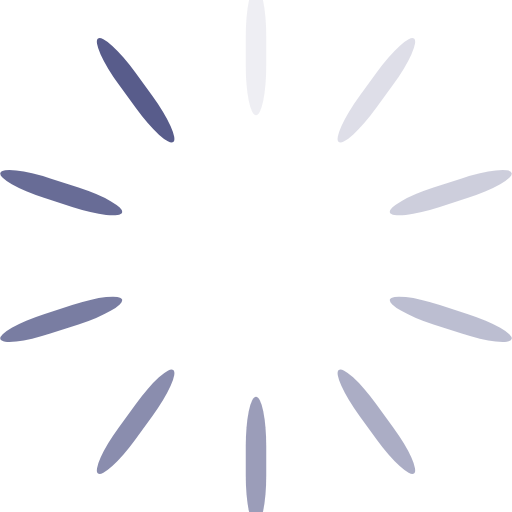
t = 0.00 s
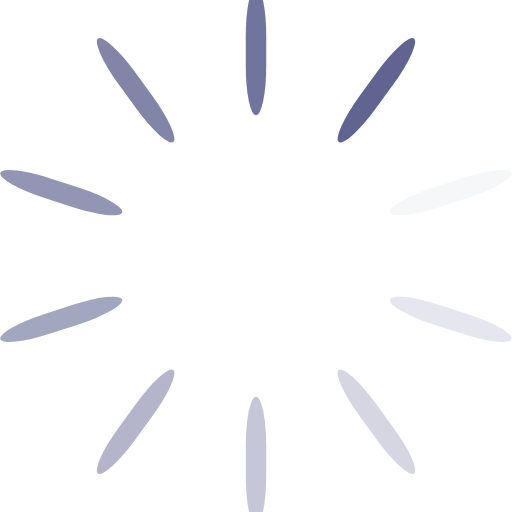
t = 0.25 s
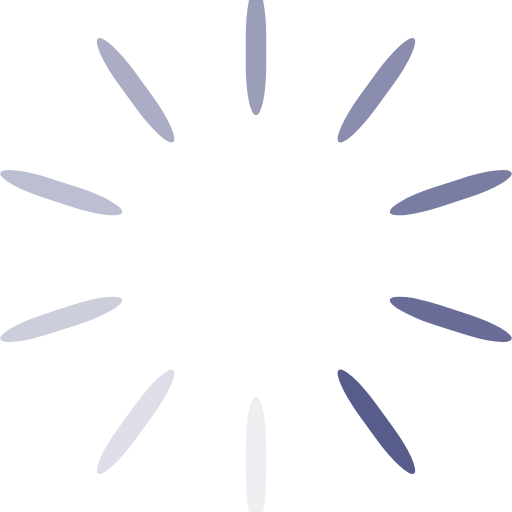
t = 0.50 s
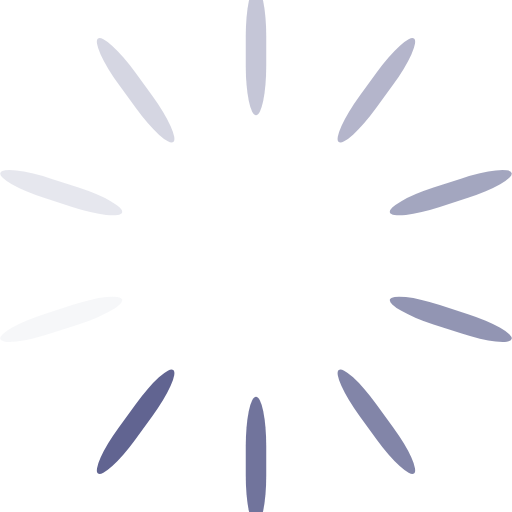
t = 0.75 s

The animated SVG that drew these frames (rendered in a browser with its animation timeline set to each time). Animation: 10 SMIL elements (animate=10); one cycle of 1.00 s, repeats indefinitely.

<svg class="lds-spinner" width="200px"  height="200px"  xmlns="http://www.w3.org/2000/svg" xmlns:xlink="http://www.w3.org/1999/xlink" viewBox="0 0 100 100" preserveAspectRatio="xMidYMid" style="background: none;"><g transform="rotate(0 50 50)">
  <rect x="48" y="-2.5" rx="9.6" ry="-0.5" width="4" height="25" fill="#585c8b">
    <animate attributeName="opacity" values="1;0" keyTimes="0;1" dur="1s" begin="-0.9s" repeatCount="indefinite"></animate>
  </rect>
</g><g transform="rotate(36 50 50)">
  <rect x="48" y="-2.5" rx="9.6" ry="-0.5" width="4" height="25" fill="#585c8b">
    <animate attributeName="opacity" values="1;0" keyTimes="0;1" dur="1s" begin="-0.8s" repeatCount="indefinite"></animate>
  </rect>
</g><g transform="rotate(72 50 50)">
  <rect x="48" y="-2.5" rx="9.6" ry="-0.5" width="4" height="25" fill="#585c8b">
    <animate attributeName="opacity" values="1;0" keyTimes="0;1" dur="1s" begin="-0.7s" repeatCount="indefinite"></animate>
  </rect>
</g><g transform="rotate(108 50 50)">
  <rect x="48" y="-2.5" rx="9.6" ry="-0.5" width="4" height="25" fill="#585c8b">
    <animate attributeName="opacity" values="1;0" keyTimes="0;1" dur="1s" begin="-0.6s" repeatCount="indefinite"></animate>
  </rect>
</g><g transform="rotate(144 50 50)">
  <rect x="48" y="-2.5" rx="9.6" ry="-0.5" width="4" height="25" fill="#585c8b">
    <animate attributeName="opacity" values="1;0" keyTimes="0;1" dur="1s" begin="-0.5s" repeatCount="indefinite"></animate>
  </rect>
</g><g transform="rotate(180 50 50)">
  <rect x="48" y="-2.5" rx="9.6" ry="-0.5" width="4" height="25" fill="#585c8b">
    <animate attributeName="opacity" values="1;0" keyTimes="0;1" dur="1s" begin="-0.4s" repeatCount="indefinite"></animate>
  </rect>
</g><g transform="rotate(216 50 50)">
  <rect x="48" y="-2.5" rx="9.6" ry="-0.5" width="4" height="25" fill="#585c8b">
    <animate attributeName="opacity" values="1;0" keyTimes="0;1" dur="1s" begin="-0.3s" repeatCount="indefinite"></animate>
  </rect>
</g><g transform="rotate(252 50 50)">
  <rect x="48" y="-2.5" rx="9.6" ry="-0.5" width="4" height="25" fill="#585c8b">
    <animate attributeName="opacity" values="1;0" keyTimes="0;1" dur="1s" begin="-0.2s" repeatCount="indefinite"></animate>
  </rect>
</g><g transform="rotate(288 50 50)">
  <rect x="48" y="-2.5" rx="9.6" ry="-0.5" width="4" height="25" fill="#585c8b">
    <animate attributeName="opacity" values="1;0" keyTimes="0;1" dur="1s" begin="-0.1s" repeatCount="indefinite"></animate>
  </rect>
</g><g transform="rotate(324 50 50)">
  <rect x="48" y="-2.5" rx="9.6" ry="-0.5" width="4" height="25" fill="#585c8b">
    <animate attributeName="opacity" values="1;0" keyTimes="0;1" dur="1s" begin="0s" repeatCount="indefinite"></animate>
  </rect>
</g></svg>